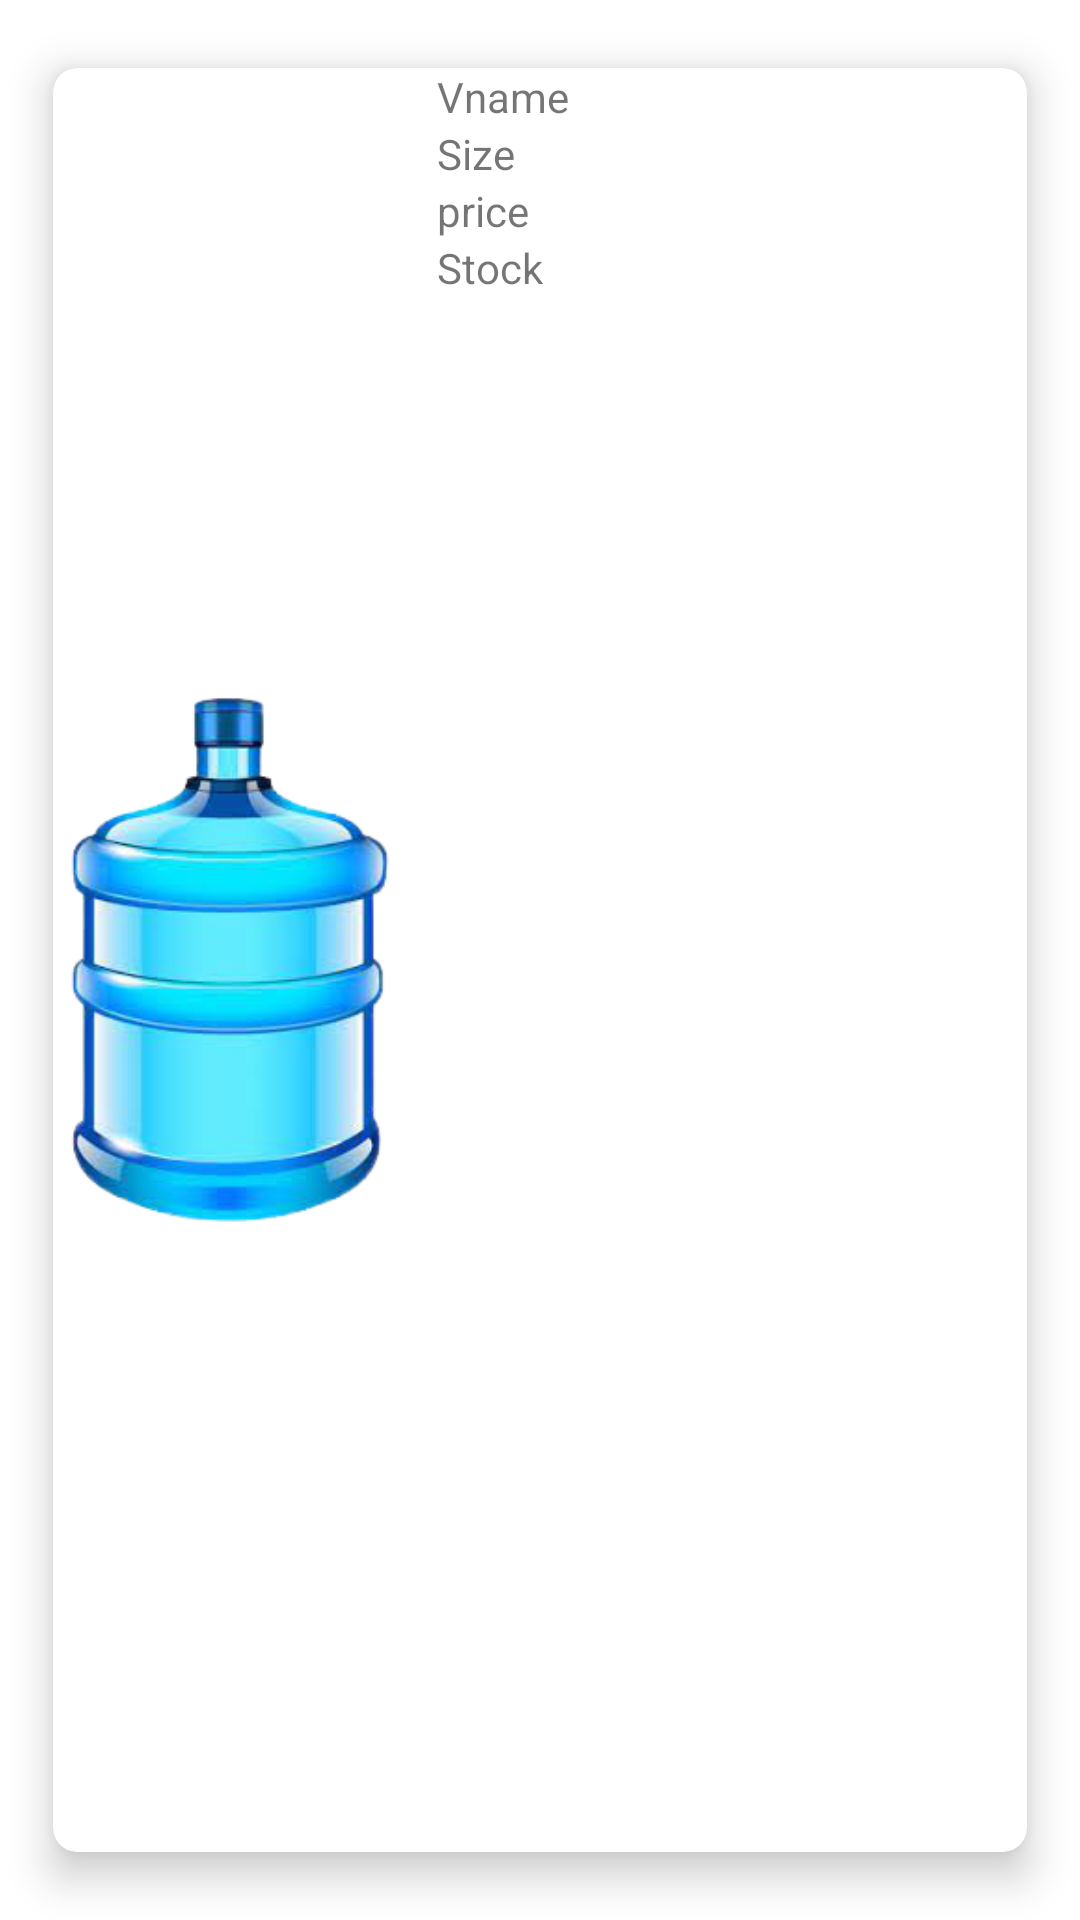

Write the Android layout XML for this screen, with the resource values it uses.
<!-- AndroidManifest.xml: application theme Theme.Water_Distribution_Final_Project -->
<!-- res/layout/card_layout_vendor.xml -->
<?xml version="1.0" encoding="utf-8"?>

<RelativeLayout
    xmlns:android="http://schemas.android.com/apk/res/android"
    xmlns:app="http://schemas.android.com/apk/res-auto"
    android:layout_width="match_parent"
    android:layout_height="200dp"
    >

    <androidx.cardview.widget.CardView
        android:layout_width="match_parent"
        android:layout_height="match_parent"
        android:layout_margin="5dp"
        app:cardBackgroundColor="@color/white"
        app:cardCornerRadius="8dp"
        android:layout_alignParentStart="true"
        android:layout_alignParentTop="true"
        android:layout_alignParentEnd="true"
        app:cardElevation="8dp"
        app:cardMaxElevation="10dp"
        app:cardPreventCornerOverlap="true"
        app:cardUseCompatPadding="true">

        <RelativeLayout
            android:layout_width="match_parent"
            android:layout_height="match_parent">
            <ImageView
                android:id="@+id/ivBottleImage"
                android:layout_width="118dp"
                android:layout_height="match_parent"
                android:padding="5dp"
                android:layout_alignParentStart="true"
                android:src="@drawable/large" />
            <TextView
                android:id="@+id/tvVendorName"
                android:layout_width="wrap_content"
                android:layout_height="wrap_content"
                android:layout_gravity="center_horizontal"
                android:text="Vname"
                android:layout_marginStart="10dp"
                android:layout_toEndOf="@id/ivBottleImage"/>

            <TextView
                android:id="@+id/tvBottleSize"
                android:layout_width="wrap_content"
                android:layout_height="wrap_content"
                android:layout_gravity="center_horizontal"
                android:text="Size"
                android:layout_below="@id/tvVendorName"
                android:layout_marginStart="10dp"
                android:layout_toEndOf="@id/ivBottleImage"/>

            <TextView
                android:id="@+id/tvPrice"
                android:layout_width="wrap_content"
                android:layout_height="wrap_content"
                android:layout_gravity="center_horizontal"
                android:text="price"
                android:layout_below="@id/tvBottleSize"
                android:layout_marginStart="10dp"
                android:layout_toEndOf="@id/ivBottleImage"/>
            <TextView
                android:id="@+id/tvItemsInStock"
                android:layout_width="wrap_content"
                android:layout_height="wrap_content"
                android:layout_gravity="center_horizontal"
                android:text="Stock"
                android:layout_below="@id/tvPrice"
                android:layout_marginStart="10dp"
                android:layout_toEndOf="@id/ivBottleImage"/>

        </RelativeLayout>

    </androidx.cardview.widget.CardView>



</RelativeLayout>
<!-- resources referenced by this layout -->
<resources>
  <!-- drawable large: png bitmap (drawable, 61576 bytes) -->
  <style name="Theme.Water_Distribution_Final_Project" parent="Theme.MaterialComponents.DayNight.DarkActionBar">
          
          <item name="colorPrimary">@color/purple_500</item>
          <item name="colorPrimaryVariant">@color/purple_700</item>
          <item name="colorOnPrimary">@color/white</item>
          
          <item name="colorSecondary">@color/teal_200</item>
          <item name="colorSecondaryVariant">@color/teal_700</item>
          <item name="colorOnSecondary">@color/black</item>
          
          <item name="android:statusBarColor" tools:targetApi="l">?attr/colorPrimaryVariant</item>
          
      </style>
  <!-- not gathered from this repository: default colours our renderer supplied (Android Studio template values) -->
  <color name="purple_500">#FF6200EE</color>
  <color name="purple_700">#FF3700B3</color>
  <color name="teal_200">#FF03DAC5</color>
  <color name="teal_700">#FF018786</color>
  <color name="black">#FF000000</color>
  <color name="white">#FFFFFFFF</color>
</resources>
